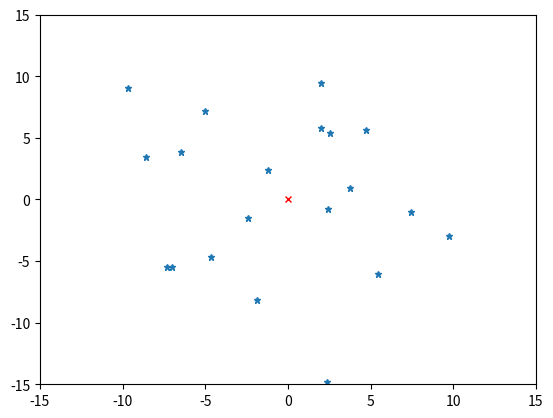

Reproduce this figure in Python.
import numpy as np
import math
import matplotlib.pyplot as plt
import random

# SECTION: Global variables
perm_seedX = [0]
perm_seedY = [0]
current_seedX = []
current_seedY = []
distances = []

removed_seedsX = []
removed_seedsY = []
previous_seeds = []

unit_vector_mp = []
perp_lines_slope = []

# SECTION: Random point generation
def generate_random(num=20):
  global current_seedX, current_seedY, perm_seedX, perm_seedY
  
  for _ in range(num//4):
    r = random.uniform(2.5, 15)
    theta = math.radians(random.choice([x for x in range(5, 85)]))
    x = r * math.cos(theta)
    y = r * math.sin(theta)
    perm_seedX.append(round(x, 2))
    perm_seedY.append(round(y, 2))

  for _ in range(num//4):
    r = random.uniform(2.5, 15)
    theta = math.radians(random.choice([x for x in range(95, 175)]))
    x = r * math.cos(theta)
    y = r * math.sin(theta)
    perm_seedX.append(round(x, 2))
    perm_seedY.append(round(y, 2))

  for _ in range(num//4):
    r = random.uniform(2.5, 15)
    theta = math.radians(random.choice([x for x in range(185, 265)]))
    x = r * math.cos(theta)
    y = r * math.sin(theta)
    perm_seedX.append(round(x, 2))
    perm_seedY.append(round(y, 2))

  for _ in range(num//4):
    r = random.uniform(2.5, 15)
    theta = math.radians(random.choice([x for x in range(275, 355)]))
    x = r * math.cos(theta)
    y = r * math.sin(theta)
    perm_seedX.append(round(x, 2))
    perm_seedY.append(round(y, 2))

  current_seedX = perm_seedX.copy()
  current_seedY = perm_seedY.copy()
generate_random()

# SECTION: Distance calculation
for x, y in zip(perm_seedX, perm_seedY):
  distances.append(round(math.sqrt(x**2 + y**2), 2))

# SECTION: Pretty printing results
print("seedX\tseedY\tdistances")
for x, y, d in zip(perm_seedX, perm_seedY, distances):
  print(f"{x}\t{y}\t{d}")

# SECTION: Find the closest seeds to the origin
def find_closest():
  global previous_seeds, distances

  distances_copy = distances[:]
  distances_copy[0] = 100 # Arbitrary large number / Will help us to figure out when to end the loop

  for i in range(1,len(current_seedX)):
    if current_seedX[i] in previous_seeds:
      distances_copy[i] = 100 # Arbitrary large number
    if current_seedX[i] in removed_seedsX:
      distances_copy[i] = 100

  closest_index = distances_copy.index(min(distances_copy))
  closest_x = current_seedX[closest_index]
  closest_y = current_seedY[closest_index]

  previous_seeds.append(perm_seedX[closest_index])
  return closest_x, closest_y

while True: # Will be broken when there are no more seeds to process (closest_x == 0 and closest_y == 0)
  closest_x, closest_y = find_closest()
  if closest_x == 0 and closest_y == 0:
    break
  print(f"Closest seed {len(previous_seeds)}: {closest_x}, {closest_y}")

  # SECTION: Draw line from closest point to the origin
  midpoint_x = (0 + closest_x) / 2 # Record the midpoint of unit vector
  midpoint_y = (0 + closest_y) / 2
  unit_vector_mp.append((midpoint_x, midpoint_y))

  # SECTION: Calculate and draw unit vector
  magnitude = math.sqrt(closest_x**2 + closest_y**2)
  unit_vector_x = -1*(closest_x / magnitude) # Multiply by -1 to flip the unit vector
  unit_vector_y = -1*(closest_y / magnitude)

  # SECTION: Draw a line perpendicular to the unit vector
  perpendicular_x = -unit_vector_y
  perpendicular_y = unit_vector_x
  x_values = np.linspace(-15, 15, 100) # Extend the line to whole graph
  y_values = [closest_y + perpendicular_y * (x - closest_x) / perpendicular_x for x in x_values]
  perp_lines_slope.append(perpendicular_y / perpendicular_x) # Record the slope of the perpendicular line

  # SECTION: Draw unit vectors from closest to other seeds
  for i in range(1, len(perm_seedX)):
    if perm_seedX[i] == closest_x and perm_seedY[i] == closest_y:
      continue
    dx = perm_seedX[i] - closest_x
    dy = perm_seedY[i] - closest_y
    magnitude = math.sqrt(dx**2 + dy**2)
    unit_x_from = dx / magnitude
    unit_y_from = dy / magnitude

    # SECTION: Calculate dot product and remove accordingly
    dot_product = unit_x_from * unit_vector_x + unit_y_from * unit_vector_y
    if dot_product < 0:
      removed_seedsX.append(perm_seedX[i]) # Add to removed seeds for future reference
      removed_seedsY.append(perm_seedY[i])
    else:
      continue

# SECTION: Find intersection of perpendicular lines

def find_intersection(slope1, intercept1, slope2, intercept2):
    # If the slopes are equal, the lines are parallel and have no intersection
    if slope1 == slope2:
        return None

    x = (intercept2 - intercept1) / (slope1 - slope2)
    y = slope1 * x + intercept1
    return (x, y)

# SECTION: Draw perpendicular lines from the midpoint of unit vectors

intersections = []
for i in range(len(perp_lines_slope)):
    for j in range(i+1, len(perp_lines_slope)):
        slope1 = perp_lines_slope[i]
        intercept1 = unit_vector_mp[i][1] - slope1 * unit_vector_mp[i][0]
        slope2 = perp_lines_slope[j]
        intercept2 = unit_vector_mp[j][1] - slope2 * unit_vector_mp[j][0]
        intersection = find_intersection(slope1, intercept1, slope2, intercept2)
        if intersection is not None and intersection[0] >= -15 and intersection[0] <= 15 and intersection[1] >= -15 and intersection[1] <= 15:
            intersections.append(intersection)

cyclic_order = []
for i in range(1, len(unit_vector_mp)):
  dx = unit_vector_mp[i][0] - unit_vector_mp[0][0]
  dy = unit_vector_mp[i][1] - unit_vector_mp[0][1]
  angle = math.atan2(dy, dx)
  cyclic_order.append((angle, i))

cyclic_order.sort()
print(cyclic_order)

for i in range(len(unit_vector_mp)):
  slope = perp_lines_slope[i]
  x_intercept = unit_vector_mp[i][0]
  y_intercept = unit_vector_mp[i][1]
  x_values = np.linspace(-15, 15, 100)
  y_values = slope * (x_values - x_intercept) + y_intercept

    

print("Voronoi diagram completed.")

# Set graph axes
plt.xlim(-15, 15)
plt.ylim(-15, 15)

plt.plot(0, 0, 'x', markersize=5, color='red')
plt.plot(perm_seedX[1:], perm_seedY[1:], "*", markersize=5)
plt.show()

